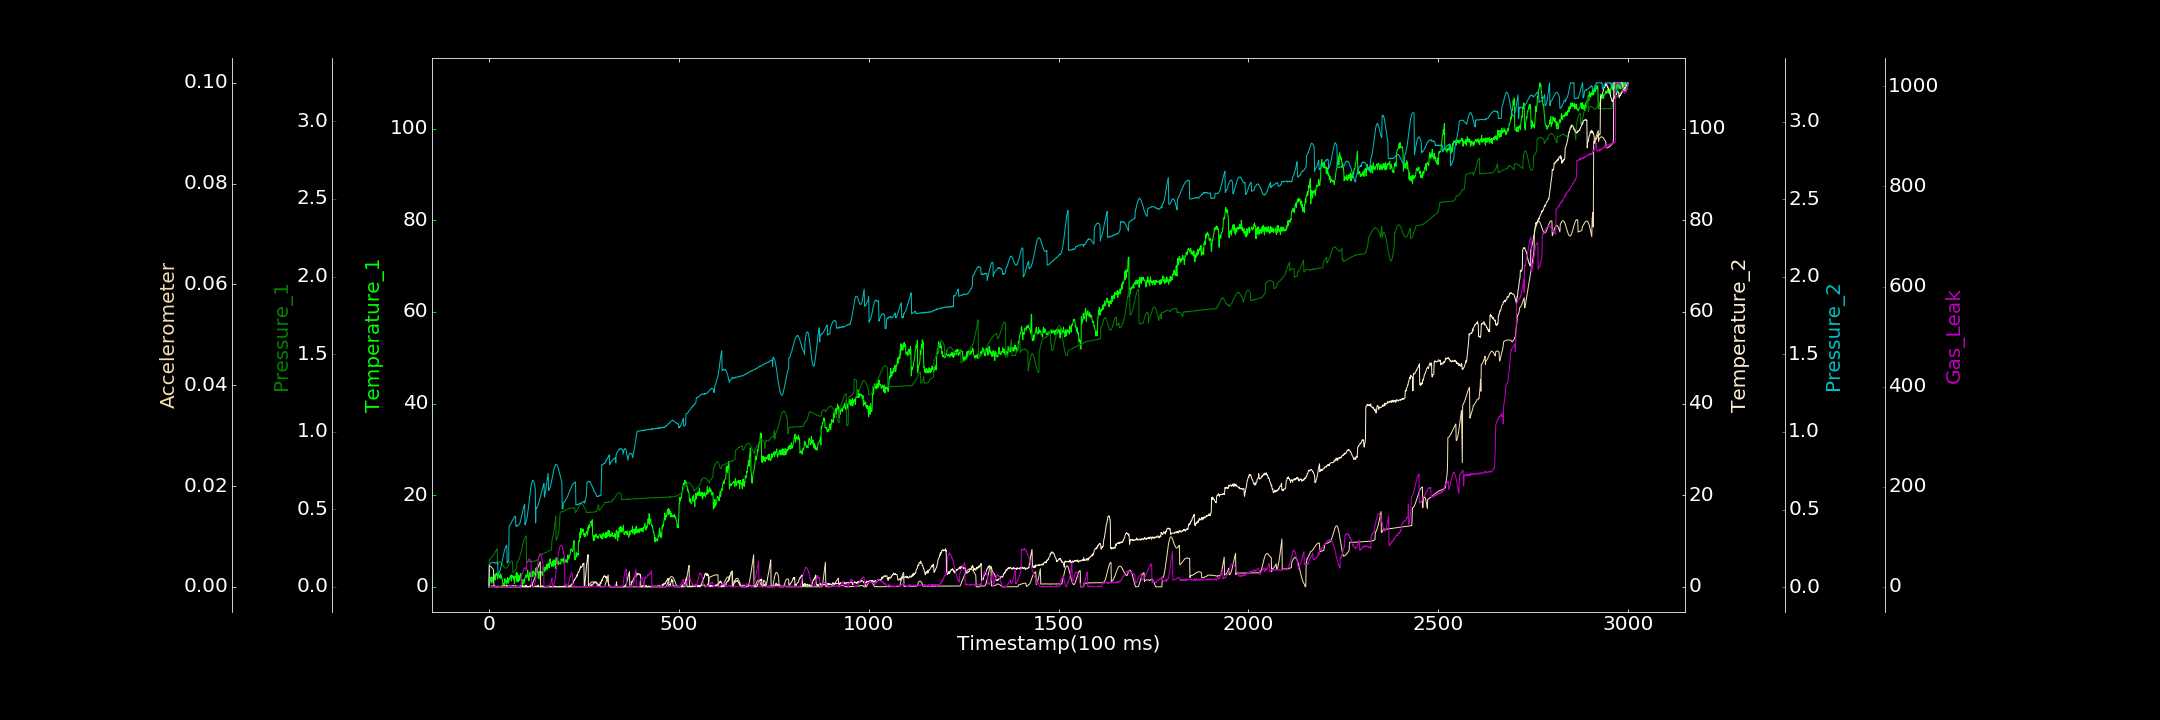

The data file committed next to this chart (first rows):
0.000000000, 0.312435143, 0.000000000, 0.000000000, 0.002357330, 0.000003775, 0.000000000
1, 1.106, 0.1766, 0.000000000, 0.1438, 0.004199, 0.000000000
2, 0.6289, 0.1776, 0.000000000, 0.149, 0.004172, 0.2636
3, 1.966, 0.1797, 0.000000000, 0.1506, 0.004129, 0.03903
4, 1.896, 0.182, 0.000000000, 0.1526, 0.004092, 0.8782
5, 1.243, 0.1839, 0.04889, 0.1545, 0.003995, 0.9947
6, 2.16, 0.1875, 0.000000000, 0.1575, 0.003926, 0.000000000
7, 0.8762, 0.1904, 0.0508, 0.1586, 0.00384, 0.303
8, 0.8183, 0.1917, 0.2474, 0.1592, 0.003729, 0.8489
9, 1.311, 0.1978, 0.000000000, 0.1588, 0.003644, 0.356
10, 2.111, 0.2005, 0.02273, 0.1599, 0.003562, 0.000000000
11, 2.153, 0.2044, 0.1825, 0.1611, 0.003482, 1.057
12, 1.393, 0.2072, 0.000000000, 0.1576, 0.003422, 1.098
13, 1.523, 0.2092, 0.09591, 0.158, 0.000000000, 1.759
14, 2.6, 0.2151, 0.297, 0.1573, 0.000003079, 1.4
15, 1.88, 0.2192, 0.2024, 0.1581, 0.000000000, 0.3982
16, 2.632, 0.222, 0.01254, 0.1554, 0.000000000, 0.7449
17, 1.482, 0.227, 0.1063, 0.1571, 0.00001166, 0.09933
18, 2.395, 0.2309, 0.1217, 0.1545, 0.000005102, 0.000000000
19, 2.968, 0.2328, 0.000000000, 0.1556, 0.000000000, 0.000000000
20, 3.017, 0.2378, 0.000000000, 0.1579, 0.000000000, 0.000000000
21, 2.524, 0.239, 0.0167, 0.1573, 0.000001822, 0.000000000
22, 2.834, 0.2455, 0.000000000, 0.1617, 0.000000000, 0.000000000
23, 1.713, 0.1462, 0.1749, 0.1634, 0.000000000, 0.000000000
24, 2.751, 0.1509, 0.1605, 0.08037, 0.000000000, 0.4098
25, 2.704, 0.153, 0.000000000, 0.0841, 0.000006232, 0.2806
26, 2.477, 0.1562, 0.000000000, 0.08554, 0.000001188, 0.6834
27, 2.177, 0.1605, 0.06601, 0.09051, 0.000006212, 0.000000000
28, 2.063, 0.1618, 0.04887, 0.0998, 0.000000000, 1.037
29, 2.505, 0.1609, 0.000000000, 0.1062, 0.000000000, 1.352
30, 1.886, 0.1601, 0.000000000, 0.1112, 0.000003073, 0.000000000
31, 2.823, 0.1578, 0.000000000, 0.1245, 0.000000000, 0.7063
32, 2.456, 0.1563, 0.1722, 0.1344, 0.00002161, 0.000000000
33, 2.298, 0.1535, 0.1559, 0.1469, 0.000000000, 0.000000000
34, 1.744, 0.151, 0.000000000, 0.1595, 0.000000000, 0.000000000
35, 1.755, 0.1454, 0.000000000, 0.1697, 0.000006745, 0.000000000
36, 1.005, 0.1422, 0.1501, 0.181, 0.00002273, 0.06352
37, 0.000000000, 0.137, 0.164, 0.1951, 0.00001149, 0.109
38, 0.0116, 0.1339, 0.000000000, 0.2075, 0.000008263, 0.5195
39, 0.8349, 0.1284, 0.03046, 0.2172, 0.0000146, 0.7391
40, 0.5691, 0.1262, 0.2033, 0.2276, 0.0000192, 0.000000000
41, 0.2756, 0.1228, 0.000000000, 0.2371, 0.000000000, 0.4532
42, 1.794, 0.1227, 0.000000000, 0.2475, 0.000000000, 0.000000000
43, 1.069, 0.1207, 0.08323, 0.253, 0.000008072, 1.154
44, 1.285, 0.119, 0.2557, 0.2594, 0.000007052, 0.000000000
45, 1.405, 0.12, 0.1358, 0.2631, 0.000002549, 0.000000000
46, 0.6816, 0.1211, 0.1982, 0.2683, 0.000000000, 0.000000000
47, 0.7257, 0.1225, 0.3986, 0.2693, 0.000000000, 0.000000000
48, 1.151, 0.1261, 0.1375, 0.1555, 0.000009740, 0.000000000
49, 1.987, 0.1298, 0.000000000, 0.1635, 0.000000000, 0.000000000
50, 1.258, 0.1338, 0.1041, 0.1594, 0.000000000, 0.000000000
51, 0.7881, 0.138, 0.000000000, 0.1684, 0.000006513, 1.029
52, 0.8669, 0.1438, 0.2089, 0.1783, 0.000008007, 0.7057
53, 1.872, 0.1477, 0.000000000, 0.3893, 0.00001236, 0.7435
54, 1.569, 0.1505, 0.000000000, 0.395, 0.00001171, 0.893
55, 2.156, 0.1582, 0.2234, 0.3994, 0.000001781, 0.6207
56, 2.176, 0.1619, 0.000000000, 0.4049, 0.000001705, 1.905
57, 2.18, 0.1632, 0.000000000, 0.4063, 0.000003888, 2.132
58, 2.534, 0.1652, 0.000000000, 0.4102, 0.000000000, 0.5669
59, 1.234, 0.1653, 0.000000000, 0.4156, 0.000001252, 1.632
60, 2.58, 0.1644, 0.1394, 0.4208, 0.000000000, 0.000000000
... 2,939 more rows
